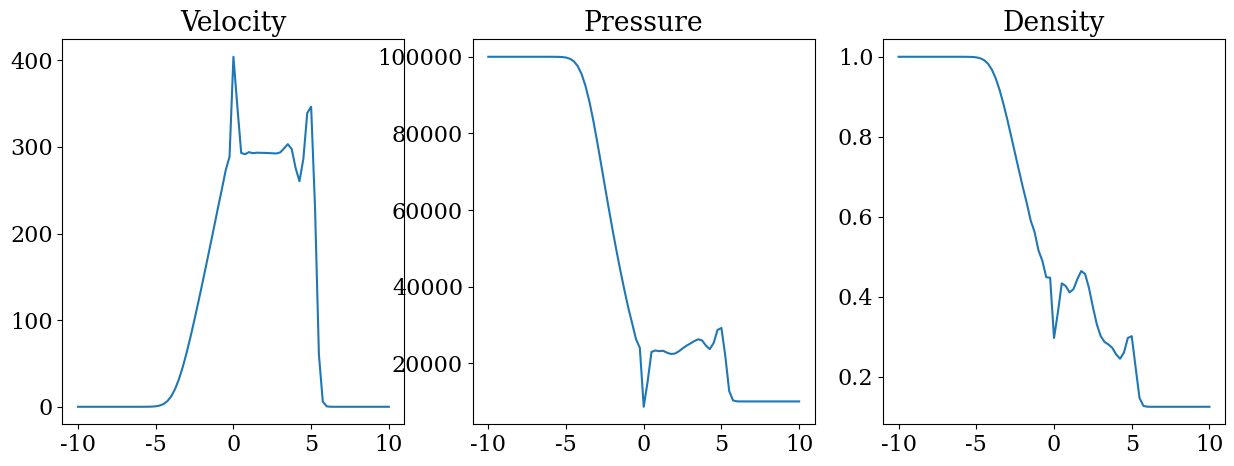

Generate this figure with matplotlib:
import numpy 
from matplotlib import pyplot
from matplotlib import rcParams
rcParams['font.family'] = 'serif'
rcParams['font.size'] = 16

def initial(nx):
    """Computes "sod shock tube" initial condition with shock

    Parameters
    ----------
    x         : array of floats
        Points on grid

    Returns
    -------
    u: array of arrays of size 3
        Array with initial values of u vector
        Vector values are [rho, u, p] in kg/m**3, m/s, kN/m**2
    """
    i = numpy.empty((nx,3))
    mid = 40
    i[:mid,] = numpy.array([1., 0., 1e5]) 
    i[mid:,] = numpy.array([0.125, 0., 1e4])
    return i

def computeU(i):
    """Computes u vector

    Parameters
    ----------
    u    : array of arrays
        Array with u vector at every point x
        
    Returns
    -------
    F : array of arrrays
        Array with flux at every point x
    """
    i1 = i[:,0]
    i2 = i[:,1]
    i3 = i[:,2]
    u = numpy.array([i1, i1 * i2, (i3/(gamma-1.)+.5*i1*i2**2)]).T
    return u
    
def computeF(u):
    """Computes flux 

    Parameters
    ----------
    u    : array of arrays
        Array with u vector at every point x
        
    Returns
    -------
    F : array of arrrays
        Array with flux at every point x
    """
    u1 = u[:,0]
    u2 = u[:,1]
    u3 = u[:,2]
    f = numpy.array([u2,\
                  u2**2/u1+(gamma-1)*(u3-u2**2/(2*u1)),\
                  u2/u1*(u3+(gamma-1)*(u3-u2**2/(2*u1)))]).T
    return f
    
def final(u):
    """Breaks down the u vector to give back a final vector 

    Parameters
    ----------
    u    : array of arrays
        Array with u vector at every point x
        
    Returns
    -------
    final : array of arrrays
        Array with flux at every point x
        Vector values are [rho, u, p] in kg/m**3, m/s, kN/m**2
    """
    u1 = u[:,0]
    u2 = u[:,1]
    u3 = u[:,2]
    f = numpy.array([u1, u2/u1, (gamma-1)*(u3-u1*(u2/u1)**2)]).T
    return f
    
def richtmyer(u, nt, dt, dx):
    """ Computes the solution with Richtmyer scheme
    
    Parameters
    ----------
    u    : array of arrays
            u vector at current time-step
    nt     : int
            Number of time steps
    dt     : float
            Time-step size
    dx     : float
            Mesh spacing
    
    Returns
    -------
    u_n : array of arrays of arrays
            u vector after nt time steps at every point x
    """
    
    u_n = u.copy()
    u_plus = u.copy()
    
    for t in range(1,51):
        F = computeF(u)
        u_plus[1:] = .5*(u[1:] + u[:-1] - dt/dx * (F[1:]-F[:-1]))
        Fplus = computeF(u_plus)
        u_n[:-1] = u[:-1]- dt/dx * (Fplus[1:] - Fplus[:-1])
        u = u_n.copy()
        
    return u_n
            
#Basic initial condition parameters
#defining grid size, time steps, CFL condition, u_netc...
nx = 81
dx = .25
dt = .0002  
nt = .01/dt + 1 
gamma = 1.4

x = numpy.linspace(-10,10,nx)

initial = initial(nx)
u = computeU(initial)
u_n = richtmyer(u, nt, dt, dx)
final = final(u_n)

pyplot.figure(figsize=(15,5))
pyplot.subplot(1,3,1)
pyplot.plot(x,final[:,1])
pyplot.title('Velocity')
pyplot.subplot(1,3,2)
pyplot.plot(x,final[:,2])
pyplot.title('Pressure')
pyplot.subplot(1,3,3)
pyplot.plot(x,final[:,0])
pyplot.title('Density')
    
pyplot.show()